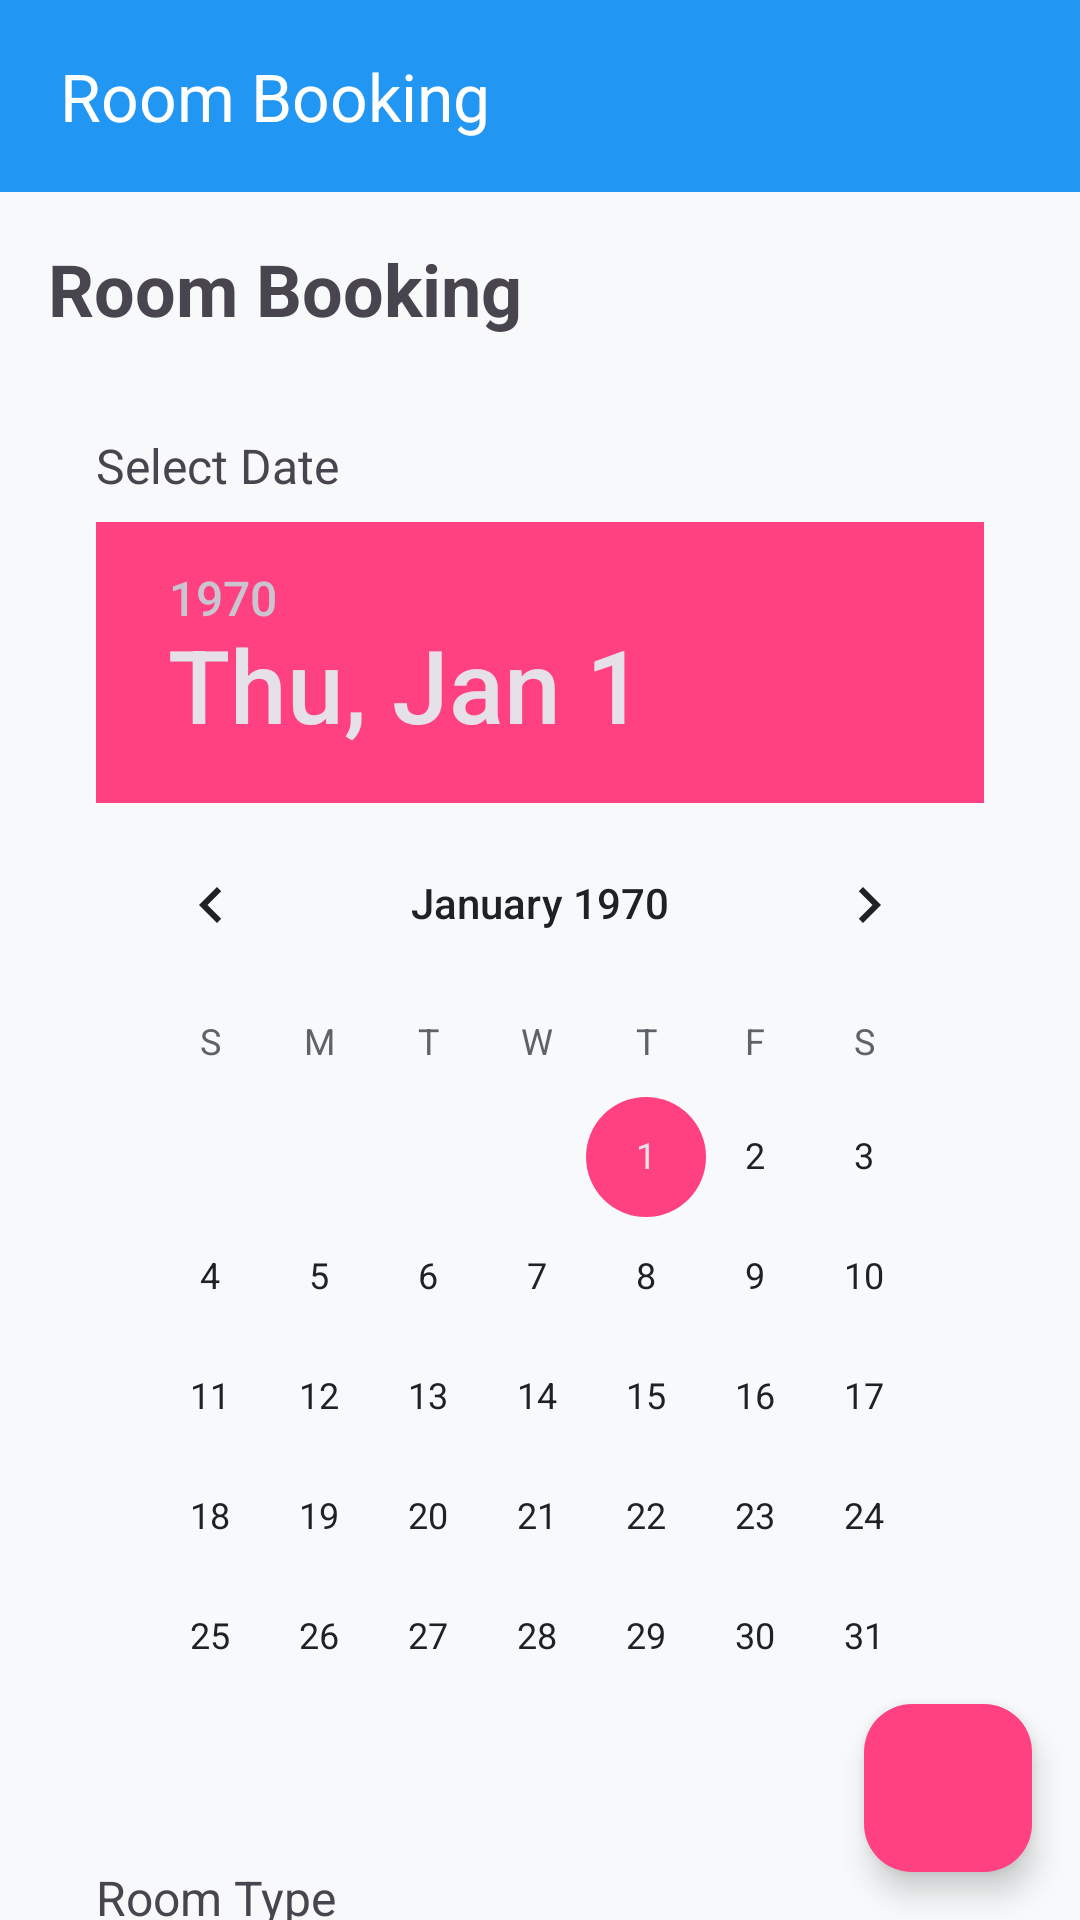

Produce the Android XML layout that renders to this screen, including the resource entries it uses.
<!-- AndroidManifest.xml: application theme Theme.CampusFlow -->
<!-- res/layout/fragment_booking.xml -->
<?xml version="1.0" encoding="utf-8"?>
<androidx.coordinatorlayout.widget.CoordinatorLayout xmlns:android="http://schemas.android.com/apk/res/android"
    xmlns:app="http://schemas.android.com/apk/res-auto"
    xmlns:tools="http://schemas.android.com/tools"
    android:layout_width="match_parent"
    android:layout_height="match_parent"
    android:background="@color/background">

    <com.google.android.material.appbar.AppBarLayout
        android:layout_width="match_parent"
        android:layout_height="wrap_content"
        android:background="@color/primary">

        <androidx.appcompat.widget.Toolbar
            android:id="@+id/booking_toolbar"
            android:layout_width="match_parent"
            android:layout_height="?attr/actionBarSize"
            android:paddingStart="16dp"
            android:paddingEnd="16dp"
            app:title="Room Booking"
            app:titleTextColor="@color/text_on_dark" />

    </com.google.android.material.appbar.AppBarLayout>

    <androidx.core.widget.NestedScrollView
        android:layout_width="match_parent"
        android:layout_height="match_parent"
        app:layout_behavior="@string/appbar_scrolling_view_behavior">

        <LinearLayout
            android:layout_width="match_parent"
            android:layout_height="wrap_content"
            android:orientation="vertical"
            android:padding="16dp">

            <TextView
                android:layout_width="match_parent"
                android:layout_height="wrap_content"
                android:text="Room Booking"
                android:textSize="24sp"
                android:textStyle="bold"
                android:layout_marginBottom="16dp"/>

            <LinearLayout
                android:layout_width="match_parent"
                android:layout_height="wrap_content"
                android:orientation="vertical"
                android:background="@drawable/card_background"
                android:padding="16dp"
                android:layout_marginBottom="16dp">

                <TextView
                    android:layout_width="match_parent"
                    android:layout_height="wrap_content"
                    android:text="Select Date"
                    android:textSize="16sp"
                    android:layout_marginBottom="8dp"/>

                <DatePicker
                    android:id="@+id/datePicker"
                    android:layout_width="match_parent"
                    android:layout_height="wrap_content"
                    android:calendarViewShown="false"
                    android:layout_marginBottom="16dp"/>

                <TextView
                    android:layout_width="match_parent"
                    android:layout_height="wrap_content"
                    android:text="Room Type"
                    android:textSize="16sp"
                    android:layout_marginBottom="8dp"/>

                <LinearLayout
                    android:layout_width="match_parent"
                    android:layout_height="wrap_content"
                    android:orientation="horizontal">

                    <Spinner
                        android:id="@+id/roomTypeSpinner"
                        android:layout_width="0dp"
                        android:layout_height="wrap_content"
                        android:layout_weight="1"
                        android:layout_marginEnd="8dp"/>

                    <Spinner
                        android:id="@+id/capacitySpinner"
                        android:layout_width="0dp"
                        android:layout_height="wrap_content"
                        android:layout_weight="1"
                        android:layout_marginStart="8dp"/>

                </LinearLayout>

                <Button
                    android:id="@+id/searchButton"
                    android:layout_width="match_parent"
                    android:layout_height="wrap_content"
                    android:text="Search Available Rooms"
                    android:backgroundTint="@color/primary"
                    android:textColor="@android:color/white"
                    android:layout_marginTop="16dp"/>

            </LinearLayout>

            <ProgressBar
                android:id="@+id/progressBar"
                android:layout_width="wrap_content"
                android:layout_height="wrap_content"
                android:layout_gravity="center"
                android:layout_marginTop="16dp"
                android:visibility="gone"/>

            <TextView
                android:id="@+id/noRoomsText"
                android:layout_width="match_parent"
                android:layout_height="wrap_content"
                android:text="No rooms available matching your criteria"
                android:textAlignment="center"
                android:visibility="gone"
                android:layout_marginTop="16dp"/>

            <androidx.recyclerview.widget.RecyclerView
                android:id="@+id/roomsRecyclerView"
                android:layout_width="match_parent"
                android:layout_height="0dp"
                android:layout_weight="1"
                android:layout_marginTop="16dp"/>

            <Button
                android:id="@+id/requestBookingButton"
                android:layout_width="match_parent"
                android:layout_height="wrap_content"
                android:text="Request Booking"
                android:backgroundTint="@color/primary"
                android:textColor="@android:color/white"
                android:layout_marginTop="16dp"
                android:enabled="false"/>

        </LinearLayout>

    </androidx.core.widget.NestedScrollView>

    <com.google.android.material.floatingactionbutton.FloatingActionButton
        android:id="@+id/fab_create_booking"
        android:layout_width="wrap_content"
        android:layout_height="wrap_content"
        android:layout_gravity="bottom|end"
        android:layout_margin="16dp"
        android:backgroundTint="@color/accent"
        android:contentDescription="@string/book_room"
        android:src="@drawable/ic_add"
        app:tint="@color/text_on_accent" />

</androidx.coordinatorlayout.widget.CoordinatorLayout>
<!-- resources referenced by this layout -->
<resources>
  <color name="accent">#FF4081</color>
  <color name="background">@color/background_light</color>
  <color name="primary">#2196F3</color>
  <color name="text_on_accent">#FFFFFF</color>
  <color name="text_on_dark">#FFFFFF</color>
  <string name="book_room">Book Room</string>
  <color name="background_light">#F8F9FA</color>
  <color name="primary_dark">#1976D2</color>
  <color name="white">#FFFFFF</color>
  <color name="accent_dark">#1E8E3E</color>
  <color name="surface_light">#FFFFFF</color>
  <color name="text_primary_dark">#202124</color>
  <color name="text_secondary_dark">#5F6368</color>
  <style name="ShapeAppearance.CampusFlow.SmallComponent" parent="ShapeAppearance.Material3.SmallComponent">
          <item name="cornerFamily">rounded</item>
          <item name="cornerSize">8dp</item>
      </style>
  <style name="ShapeAppearance.CampusFlow.MediumComponent" parent="ShapeAppearance.Material3.MediumComponent">
          <item name="cornerFamily">rounded</item>
          <item name="cornerSize">12dp</item>
      </style>
  <style name="ShapeAppearance.CampusFlow.LargeComponent" parent="ShapeAppearance.Material3.LargeComponent">
          <item name="cornerFamily">rounded</item>
          <item name="cornerSize">16dp</item>
      </style>
  <style name="TextAppearance.CampusFlow.HeadlineLarge" parent="TextAppearance.Material3.HeadlineLarge">
          <item name="fontFamily">@font/poppins_bold</item>
          <item name="android:fontFamily">@font/poppins_bold</item>
      </style>
  <style name="TextAppearance.CampusFlow.HeadlineMedium" parent="TextAppearance.Material3.HeadlineMedium">
          <item name="fontFamily">@font/poppins_semibold</item>
          <item name="android:fontFamily">@font/poppins_semibold</item>
      </style>
  <style name="TextAppearance.CampusFlow.HeadlineSmall" parent="TextAppearance.Material3.HeadlineSmall">
          <item name="fontFamily">@font/poppins_medium</item>
          <item name="android:fontFamily">@font/poppins_medium</item>
      </style>
  <style name="TextAppearance.CampusFlow.BodyLarge" parent="TextAppearance.Material3.BodyLarge">
          <item name="fontFamily">@font/poppins_regular</item>
          <item name="android:fontFamily">@font/poppins_regular</item>
      </style>
  <style name="TextAppearance.CampusFlow.BodyMedium" parent="TextAppearance.Material3.BodyMedium">
          <item name="fontFamily">@font/poppins_regular</item>
          <item name="android:fontFamily">@font/poppins_regular</item>
      </style>
  <style name="TextAppearance.CampusFlow.BodySmall" parent="TextAppearance.Material3.BodySmall">
          <item name="fontFamily">@font/poppins_light</item>
          <item name="android:fontFamily">@font/poppins_light</item>
      </style>
</resources>
